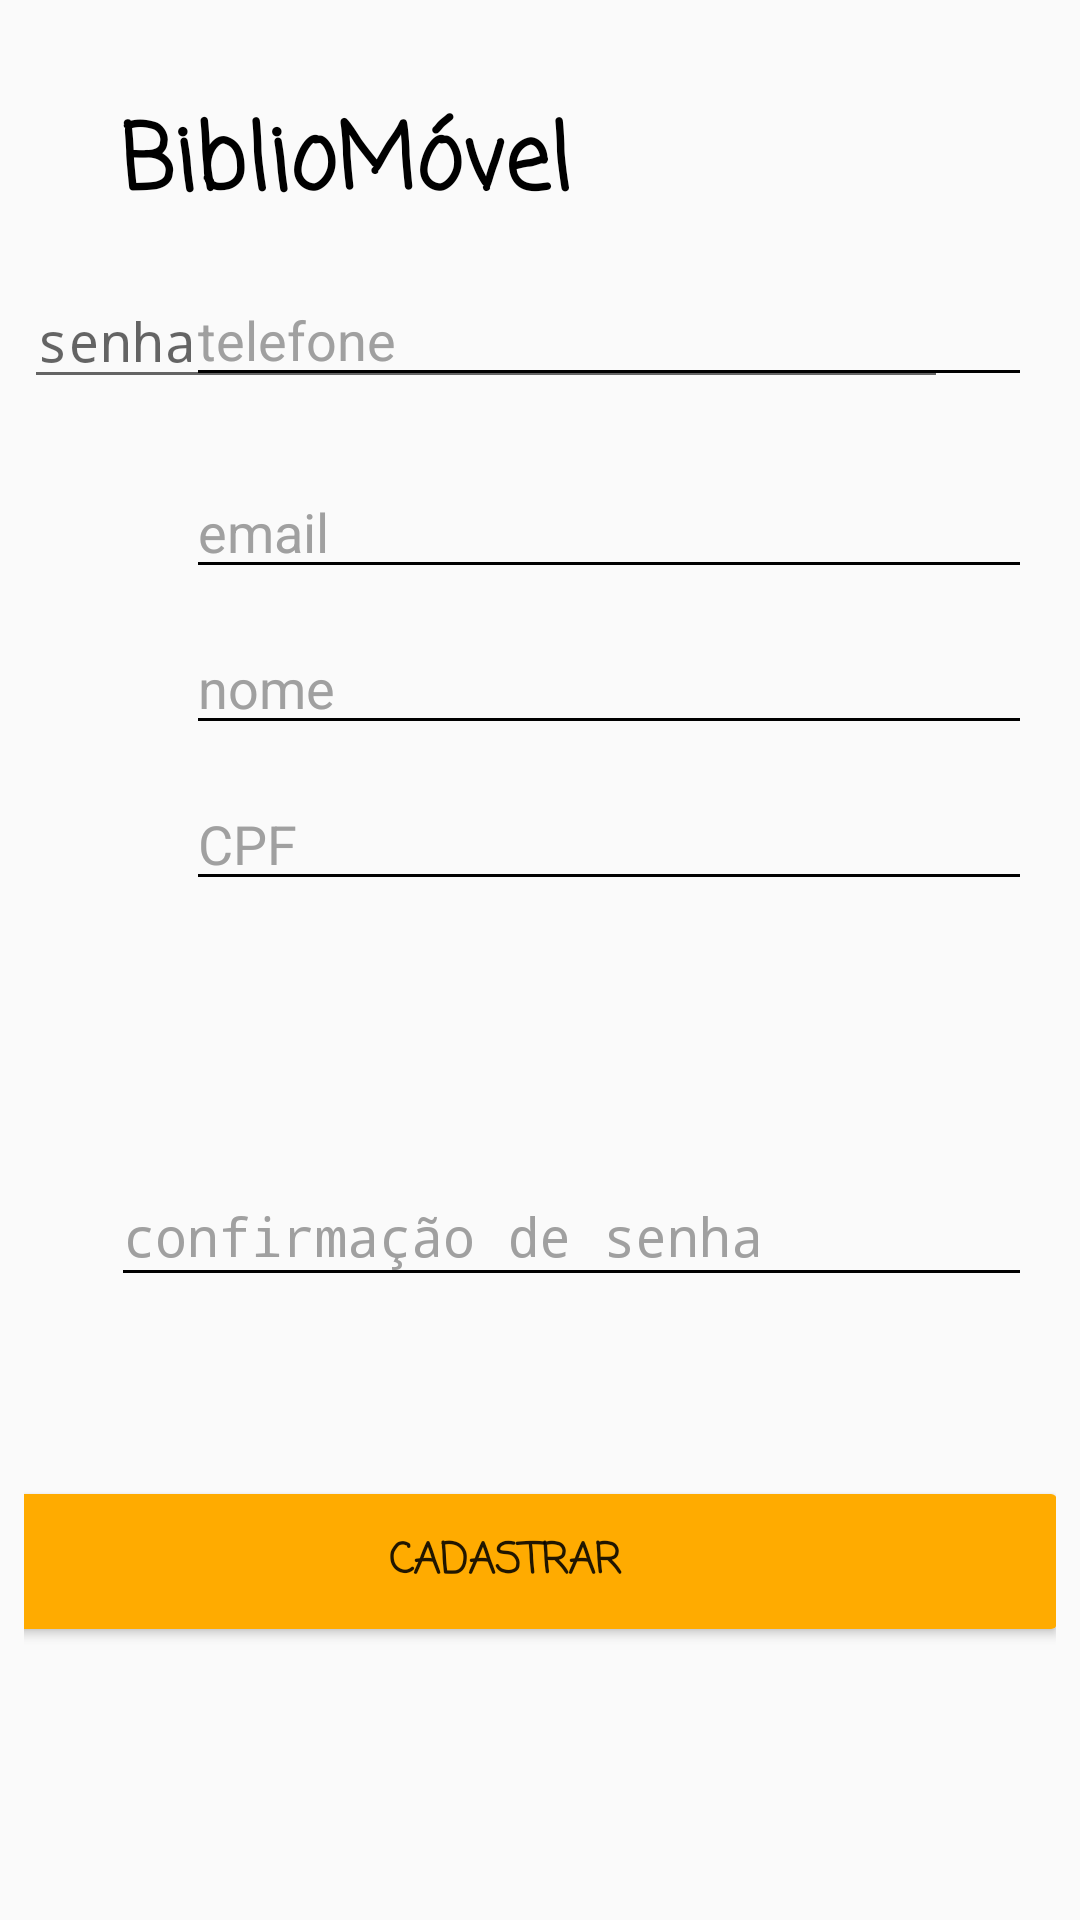

This screen was rendered from an Android layout file. Write that file and the resources it references.
<!-- AndroidManifest.xml: activity theme FullScreenTheme -->
<!-- res/layout/activity_signin.xml -->
<?xml version="1.0" encoding="utf-8"?>
<android.support.constraint.ConstraintLayout xmlns:android="http://schemas.android.com/apk/res/android"
    xmlns:app="http://schemas.android.com/apk/res-auto"
    xmlns:tools="http://schemas.android.com/tools"
    android:layout_width="match_parent"
    android:layout_height="match_parent"
    tools:context="br.ufg.inf.level6.bibliomovel.LoginActivity">


    <android.support.constraint.ConstraintLayout
        android:id="@+id/loginLogoHolder"
        android:layout_width="0dp"
        android:layout_height="wrap_content"
        android:layout_marginEnd="32dp"
        android:layout_marginStart="32dp"
        android:layout_marginTop="32dp"
        app:layout_constraintEnd_toEndOf="parent"
        app:layout_constraintStart_toStartOf="parent"
        app:layout_constraintTop_toTopOf="parent">

        <TextView
            android:id="@+id/signinTxtTitle"
            android:layout_width="0dp"
            android:layout_height="wrap_content"
            android:layout_marginStart="8dp"
            android:fontFamily="casual"
            android:gravity="left|center_vertical|center"
            android:text="BiblioMóvel"
            android:textAppearance="@android:style/TextAppearance.Material.Title"
            android:textColor="#000000"
            android:textSize="30sp"
            android:textStyle="bold"
            app:layout_constraintBottom_toBottomOf="parent"
            app:layout_constraintEnd_toEndOf="parent"
            app:layout_constraintStart_toEndOf="@+id/signinImgLogo" />

        <ImageView
            android:id="@+id/signinImgLogo"
            android:layout_width="wrap_content"
            android:layout_height="wrap_content"
            android:layout_marginBottom="8dp"
            android:layout_marginTop="8dp"
            app:layout_constraintBottom_toBottomOf="parent"
            app:layout_constraintStart_toStartOf="parent"
            app:layout_constraintTop_toTopOf="@+id/signinTxtTitle"
            app:srcCompat="@drawable/ic_book" />

    </android.support.constraint.ConstraintLayout>

    <android.support.constraint.ConstraintLayout
        android:id="@+id/signinInputHolder"
        android:layout_width="0dp"
        android:layout_height="459dp"
        android:layout_marginBottom="8dp"
        android:layout_marginEnd="8dp"
        android:layout_marginStart="8dp"
        android:layout_marginTop="8dp"
        app:layout_constraintBottom_toBottomOf="parent"
        app:layout_constraintEnd_toEndOf="parent"
        app:layout_constraintHorizontal_bias="1.0"
        app:layout_constraintStart_toStartOf="parent"
        app:layout_constraintTop_toTopOf="parent"
        app:layout_constraintVertical_bias="0.504">

        <EditText
            android:id="@+id/signinEdtEmail"
            android:layout_width="0dp"
            android:layout_height="wrap_content"
            android:layout_marginEnd="8dp"
            android:layout_marginTop="64dp"
            android:backgroundTint="#000000"
            android:ems="10"
            android:hint="email"
            android:inputType="textEmailAddress"
            android:textColor="#000000"
            android:textColorHint="#A0A0A0"
            app:layout_constraintEnd_toEndOf="parent"
            app:layout_constraintHorizontal_bias="1.0"
            app:layout_constraintStart_toEndOf="@+id/signinIconEmail"
            app:layout_constraintTop_toTopOf="parent" />

        <EditText
            android:id="@+id/signinNome"
            android:layout_width="0dp"
            android:layout_height="wrap_content"
            android:layout_marginEnd="8dp"
            android:layout_marginTop="116dp"
            android:backgroundTint="#000000"
            android:ems="10"
            android:hint="nome"
            android:inputType="textEmailAddress"
            android:textColor="#000000"
            android:textColorHint="#A0A0A0"
            app:layout_constraintEnd_toEndOf="parent"
            app:layout_constraintHorizontal_bias="0.0"
            app:layout_constraintStart_toEndOf="@+id/signinIconEmail"
            app:layout_constraintTop_toTopOf="parent" />

        <EditText
            android:id="@+id/signinCPF"
            android:layout_width="0dp"
            android:layout_height="wrap_content"
            android:layout_marginEnd="8dp"
            android:layout_marginTop="168dp"
            android:backgroundTint="#000000"
            android:ems="10"
            android:hint="CPF"
            android:inputType="textEmailAddress"
            android:textColor="#000000"
            android:textColorHint="#A0A0A0"
            app:layout_constraintEnd_toEndOf="parent"
            app:layout_constraintHorizontal_bias="0.0"
            app:layout_constraintStart_toEndOf="@+id/signinIconEmail"
            app:layout_constraintTop_toTopOf="parent" />

        <ImageView
            android:id="@+id/signinIconCPF"
            android:layout_width="52dp"
            android:layout_height="34dp"
            android:layout_marginBottom="8dp"
            android:layout_marginTop="8dp"
            android:tint="#FF8C00"
            app:layout_constraintBottom_toBottomOf="@+id/signinEdtSenhaConfirmacao"
            app:layout_constraintStart_toStartOf="parent"
            app:layout_constraintTop_toTopOf="@+id/signinCPF"
            app:layout_constraintVertical_bias="0.0"
            app:srcCompat="@drawable/ic_cpf" />


        <EditText
            android:id="@+id/signinTelefone"
            android:layout_width="0dp"
            android:layout_height="wrap_content"
            android:layout_marginEnd="8dp"
            android:backgroundTint="#000000"
            android:ems="10"
            android:hint="telefone"
            android:inputType="textEmailAddress"
            android:textColor="#000000"
            android:textColorHint="#A0A0A0"
            app:layout_constraintEnd_toEndOf="parent"
            app:layout_constraintHorizontal_bias="0.0"
            app:layout_constraintStart_toEndOf="@+id/signinIconEmail"
            tools:layout_editor_absoluteY="214dp" />

        <ImageView
            android:id="@+id/signinIconTEL"
            android:layout_width="52dp"
            android:layout_height="34dp"
            android:layout_marginBottom="8dp"
            android:layout_marginTop="8dp"
            android:tint="#FF8C00"
            app:layout_constraintBottom_toBottomOf="@+id/signinEdtSenhaConfirmacao"
            app:layout_constraintStart_toStartOf="parent"
            app:layout_constraintTop_toTopOf="@+id/signinTelefone"
            app:layout_constraintVertical_bias="0.0"
            app:srcCompat="@drawable/ic_telefone" />


        <ImageView
            android:id="@+id/signinIconEmail"
            android:layout_width="54dp"
            android:layout_height="33dp"
            android:layout_marginBottom="8dp"
            android:layout_marginTop="8dp"
            android:tint="#FF8C00"
            app:layout_constraintBottom_toBottomOf="@+id/signinEdtEmail"
            app:layout_constraintStart_toStartOf="parent"
            app:layout_constraintTop_toTopOf="@+id/signinEdtEmail"
            app:layout_constraintVertical_bias="1.0"
            app:srcCompat="@drawable/ic_email" />

        <ImageView
            android:id="@+id/signinIconNome"
            android:layout_width="55dp"
            android:layout_height="39dp"
            android:tint="#FF8C00"
            app:layout_constraintStart_toStartOf="parent"
            app:layout_constraintTop_toTopOf="@+id/signinNome"
            app:srcCompat="@drawable/ic_person" />

        <ImageView
            android:id="@+id/signinIconSenha"
            android:layout_width="52dp"
            android:layout_height="34dp"
            android:tint="#FF8C00"
            app:layout_constraintStart_toStartOf="parent"
            app:srcCompat="@drawable/ic_lock"
            tools:layout_editor_absoluteY="260dp" />

        <ImageView
            android:id="@+id/signinIconSenhaConfirmacao"
            android:layout_width="52dp"
            android:layout_height="34dp"
            android:layout_marginBottom="8dp"
            android:layout_marginTop="8dp"
            android:tint="#FF8C00"
            app:layout_constraintBottom_toBottomOf="@+id/signinEdtSenhaConfirmacao"
            app:layout_constraintStart_toStartOf="parent"
            app:layout_constraintTop_toTopOf="@+id/signinEdtSenhaConfirmacao"
            app:layout_constraintVertical_bias="0.0"
            app:srcCompat="@drawable/ic_lock" />


        <EditText
            android:id="@+id/signinEdtSenhaConfirmacao"
            android:layout_width="307dp"
            android:layout_height="44dp"
            android:layout_marginEnd="8dp"
            android:layout_marginTop="192dp"
            android:backgroundTint="#000000"
            android:ems="10"
            android:hint="confirmação de senha"
            android:inputType="numberPassword"
            android:textColor="#DCDCDC"
            android:textColorHint="#A0A0A0"
            app:layout_constraintEnd_toEndOf="parent"
            app:layout_constraintHorizontal_bias="1.0"
            app:layout_constraintStart_toEndOf="@+id/signinIconSenha"
            app:layout_constraintTop_toBottomOf="@+id/signinEdtEmail" />

        <Button
            android:id="@+id/signinBtnCadastrar"
            android:layout_width="368dp"
            android:layout_height="45dp"
            android:layout_marginBottom="7dp"
            android:background="@drawable/rounded_button"
            android:fontFamily="casual"
            android:text="CADASTRAR"
            android:textStyle="bold"
            app:layout_constraintBottom_toBottomOf="parent"
            app:layout_constraintEnd_toEndOf="parent" />

        <EditText
            android:id="@+id/signinSenha"
            android:layout_width="308dp"
            android:layout_height="42dp"
            android:ems="10"
            android:hint="senha"
            android:inputType="numberPassword"
            tools:layout_editor_absoluteX="52dp"
            tools:layout_editor_absoluteY="263dp" />

    </android.support.constraint.ConstraintLayout>


</android.support.constraint.ConstraintLayout>
<!-- resources referenced by this layout -->
<resources>
  <!-- drawable ic_book (drawable) -->
  <vector android:height="50dp" android:viewportHeight="24.0"
      android:viewportWidth="24.0" android:width="50dp" xmlns:android="http://schemas.android.com/apk/res/android">
      <path android:fillColor="#FF000000" android:pathData="M18,2H6c-1.1,0 -2,0.9 -2,2v16c0,1.1 0.9,2 2,2h12c1.1,0 2,-0.9 2,-2V4c0,-1.1 -0.9,-2 -2,-2zM6,4h5v8l-2.5,-1.5L6,12V4z"/>
  </vector>
  <!-- drawable ic_cpf (drawable) -->
  <vector android:height="24dp" android:tint="#F59100"
      android:viewportHeight="24.0" android:viewportWidth="24.0"
      android:width="24dp" xmlns:android="http://schemas.android.com/apk/res/android">
      <path android:fillColor="#FF000000" android:pathData="M20,4L4,4c-1.11,0 -1.99,0.89 -1.99,2L2,18c0,1.11 0.89,2 2,2h16c1.11,0 2,-0.89 2,-2L22,6c0,-1.11 -0.89,-2 -2,-2zM20,18L4,18v-6h16v6zM20,8L4,8L4,6h16v2z"/>
  </vector>
  <!-- drawable ic_email (drawable) -->
  <vector android:height="50dp" android:viewportHeight="24.0"
      android:viewportWidth="24.0" android:width="50dp" xmlns:android="http://schemas.android.com/apk/res/android">
      <path android:fillColor="#FF000000" android:pathData="M20,4L4,4c-1.1,0 -1.99,0.9 -1.99,2L2,18c0,1.1 0.9,2 2,2h16c1.1,0 2,-0.9 2,-2L22,6c0,-1.1 -0.9,-2 -2,-2zM20,8l-8,5 -8,-5L4,6l8,5 8,-5v2z"/>
  </vector>
  <!-- drawable ic_person (drawable) -->
  <vector android:height="24dp" android:tint="#F59100"
      android:viewportHeight="24.0" android:viewportWidth="24.0"
      android:width="24dp" xmlns:android="http://schemas.android.com/apk/res/android">
      <path android:fillColor="#FF000000" android:pathData="M19,3h-4.18C14.4,1.84 13.3,1 12,1c-1.3,0 -2.4,0.84 -2.82,2L5,3c-1.1,0 -2,0.9 -2,2v14c0,1.1 0.9,2 2,2h14c1.1,0 2,-0.9 2,-2L21,5c0,-1.1 -0.9,-2 -2,-2zM12,3c0.55,0 1,0.45 1,1s-0.45,1 -1,1 -1,-0.45 -1,-1 0.45,-1 1,-1zM12,7c1.66,0 3,1.34 3,3s-1.34,3 -3,3 -3,-1.34 -3,-3 1.34,-3 3,-3zM18,19L6,19v-1.4c0,-2 4,-3.1 6,-3.1s6,1.1 6,3.1L18,19z"/>
  </vector>
  <!-- drawable ic_telefone (drawable) -->
  <vector android:height="24dp" android:tint="#F59100"
      android:viewportHeight="24.0" android:viewportWidth="24.0"
      android:width="24dp" xmlns:android="http://schemas.android.com/apk/res/android">
      <path android:fillColor="#FF000000" android:pathData="M6.62,10.79c1.44,2.83 3.76,5.14 6.59,6.59l2.2,-2.2c0.27,-0.27 0.67,-0.36 1.02,-0.24 1.12,0.37 2.33,0.57 3.57,0.57 0.55,0 1,0.45 1,1V20c0,0.55 -0.45,1 -1,1 -9.39,0 -17,-7.61 -17,-17 0,-0.55 0.45,-1 1,-1h3.5c0.55,0 1,0.45 1,1 0,1.25 0.2,2.45 0.57,3.57 0.11,0.35 0.03,0.74 -0.25,1.02l-2.2,2.2z"/>
  </vector>
  <style name="FullScreenTheme" parent="Theme.AppCompat.Light.NoActionBar">
          
          <item name="android:windowNoTitle">true</item>
          <item name="android:windowActionBar">false</item>
          <item name="android:windowFullscreen">true</item>
          <item name="android:windowContentOverlay">@null</item>
          <item name="colorPrimary">@color/blueGreyLight</item>
          <item name="colorPrimaryDark">@color/blueGrey</item>
          <item name="colorAccent">@color/whiteAlpha184</item>
      </style>
  <color name="colorPrimaryAlpha224">#e0ffab00</color>
  <color name="colorPrimary">#ffab00</color>
  <color name="blueGreyLightAlpha108">#6c546e7a</color>
  <color name="blueGreyLight">#546e7a</color>
  <color name="blueGrey">#455a64</color>
  <color name="whiteAlpha184">#b8ffffff</color>
</resources>
